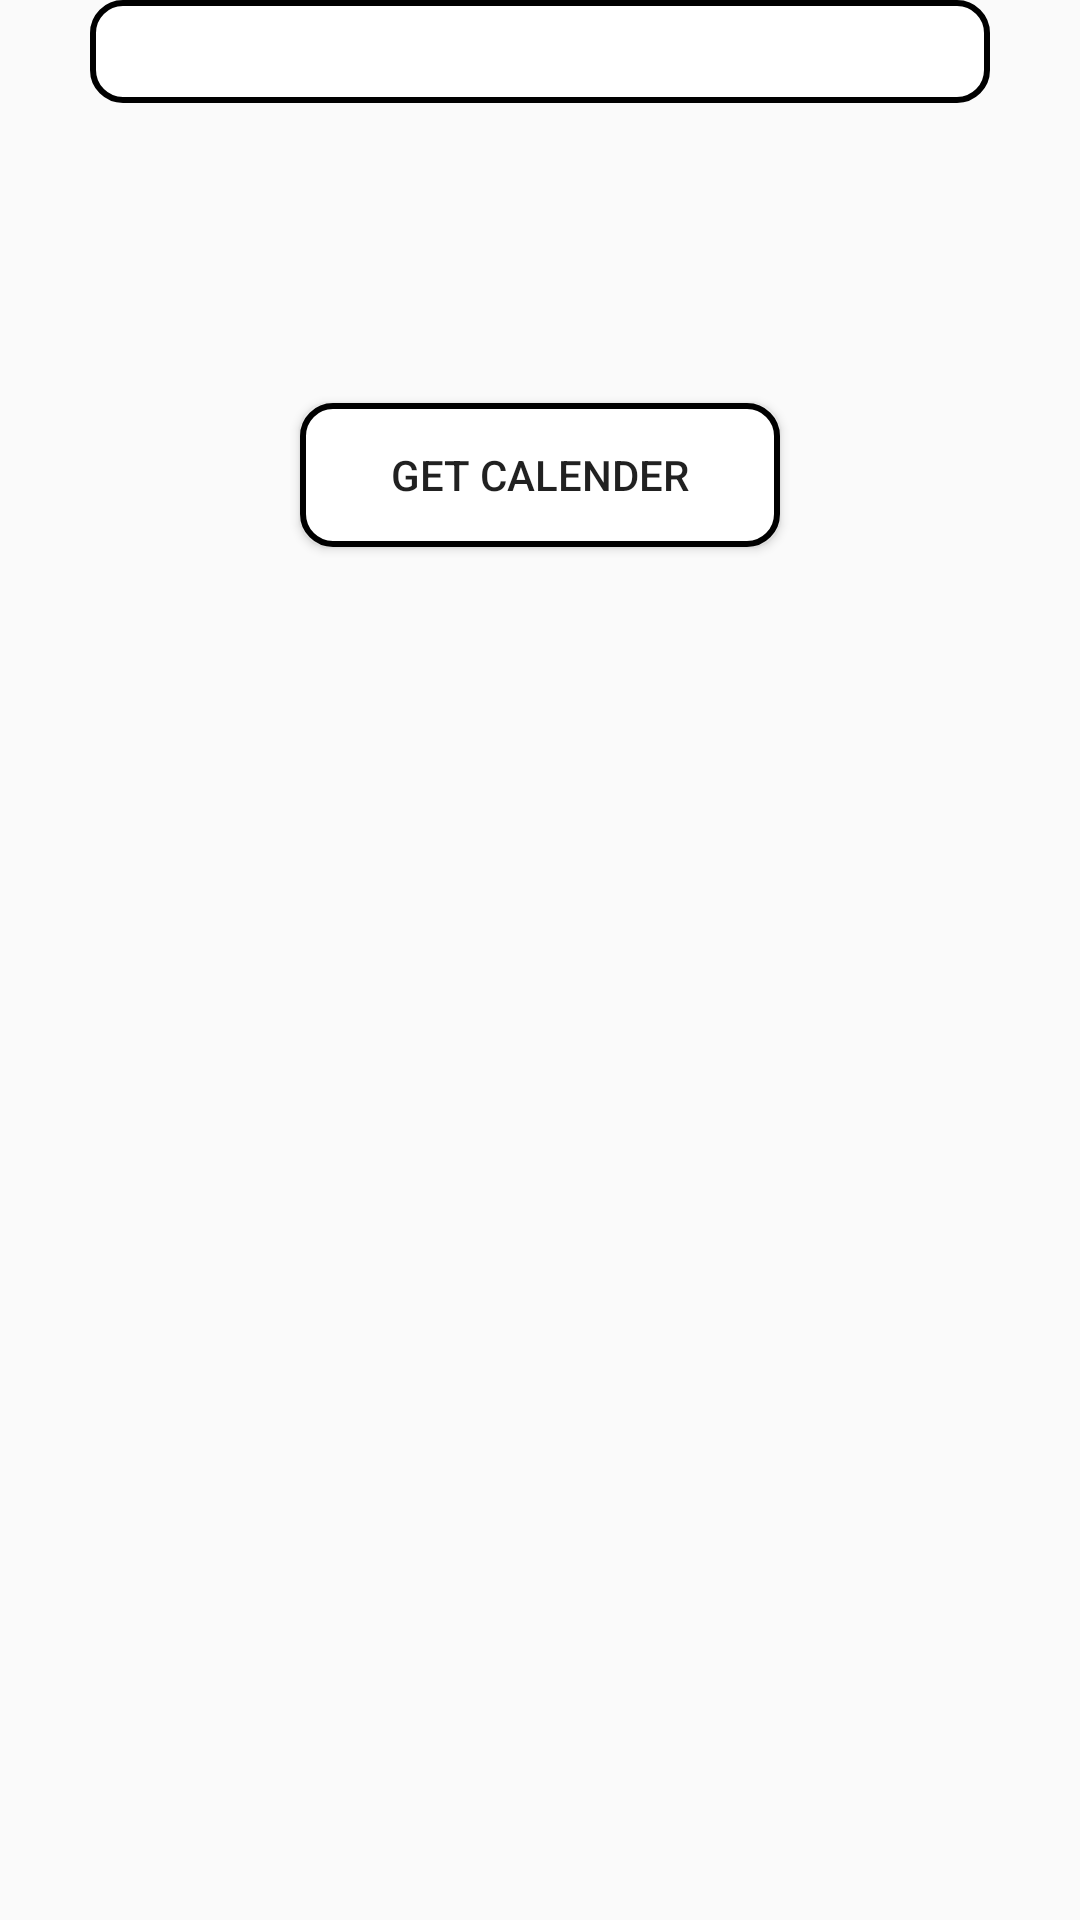

This screen was rendered from an Android layout file. Write that file and the resources it references.
<!-- AndroidManifest.xml: application theme Theme.AppCompat.DayNight.NoActionBar -->
<!-- res/layout/activity_read_otp.xml -->
<?xml version="1.0" encoding="utf-8"?>
<layout xmlns:android="http://schemas.android.com/apk/res/android"
    xmlns:app="http://schemas.android.com/apk/res-auto"
    xmlns:tools="http://schemas.android.com/tools">

    <LinearLayout
        android:layout_width="match_parent"
        android:layout_height="match_parent"
        android:orientation="vertical"
        tools:context=".ReadOtp">
        <EditText
            android:layout_width="match_parent"
            android:layout_height="wrap_content"
            android:autofillHints="smsOTPCode"
            android:importantForAutofill="yes"
            android:layout_marginHorizontal="30dp"
            android:layout_gravity="center"
            android:background="@drawable/background_rec"
            android:padding="5dp"
            android:id="@+id/etOtp"/>
        <Button
            android:id="@+id/cal_tv"
            android:layout_width="match_parent"
            android:layout_height="wrap_content"
            android:background="@drawable/background_rec"
            android:layout_marginTop="100dp"
            android:text="Get Calender"
            android:layout_marginHorizontal="100dp"
            />
    </LinearLayout>
</layout>
<!-- resources referenced by this layout -->
<resources>
  <!-- drawable background_rec (drawable) -->
  <?xml version="1.0" encoding="utf-8"?>
  <shape xmlns:android="http://schemas.android.com/apk/res/android">
  
      <solid android:color="@color/white"/>
      <corners android:radius="10dp"/>
      <stroke android:color="@color/black"
          android:width="2dp"/>
  </shape>
  <!-- not gathered from this repository: default colours our renderer supplied (Android Studio template values) -->
  <color name="black">#FF000000</color>
  <color name="white">#FFFFFFFF</color>
</resources>
